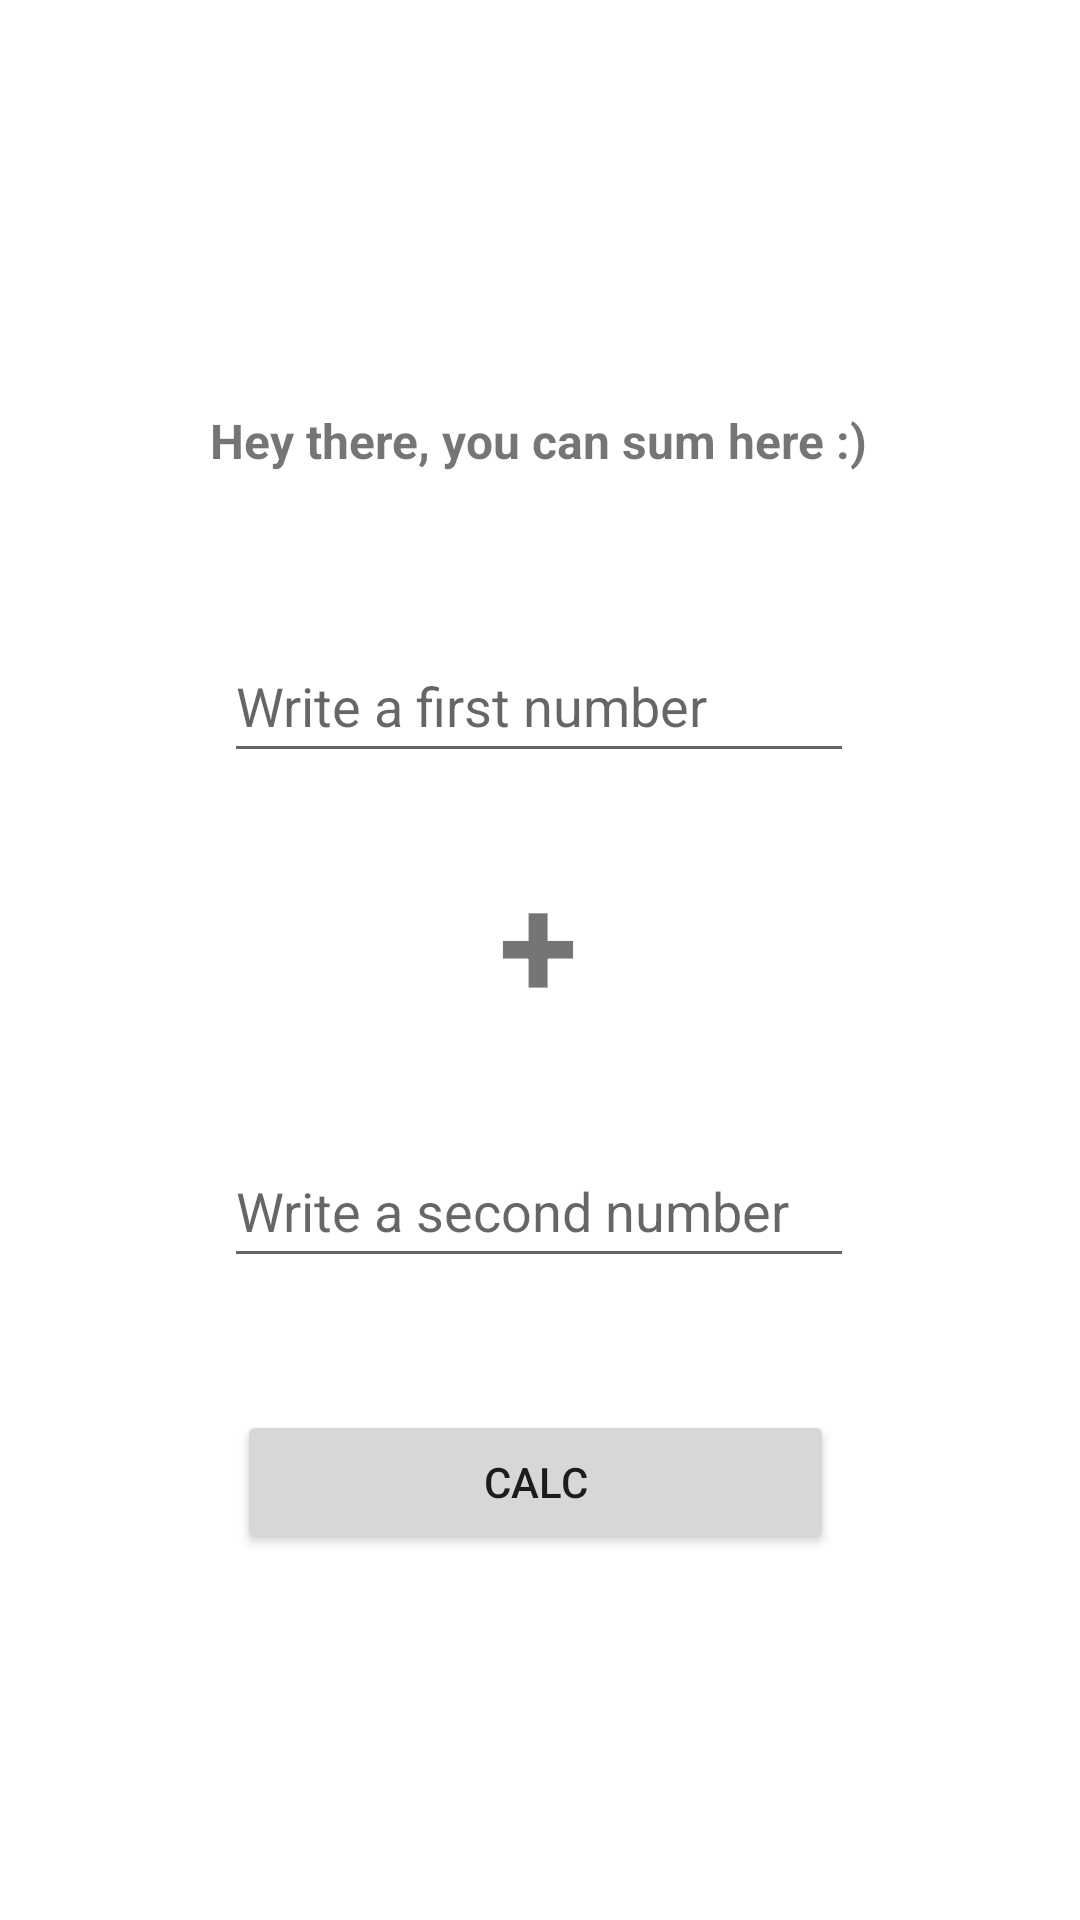

Produce the Android XML layout that renders to this screen, including the resource entries it uses.
<!-- AndroidManifest.xml: application theme Theme.AppGuia02 -->
<!-- res/layout/activity_main.xml -->
<?xml version="1.0" encoding="utf-8"?>
<androidx.constraintlayout.widget.ConstraintLayout
        xmlns:android="http://schemas.android.com/apk/res/android"
        xmlns:app="http://schemas.android.com/apk/res-auto"

        xmlns:tools="http://schemas.android.com/tools"
        android:layout_width="match_parent"
        android:layout_height="match_parent">

    <TextView
            android:text="Hey there, you can sum here :)"
            android:layout_width="wrap_content"
            android:layout_height="wrap_content"
            android:id="@+id/textView6"
            app:layout_constraintTop_toTopOf="parent"
            app:layout_constraintEnd_toEndOf="parent"
            app:layout_constraintStart_toStartOf="parent"
            android:layout_marginTop="136dp"
            app:layout_constraintHorizontal_bias="0.497"
            android:textSize="16sp"
            android:textStyle="bold"/>

    <EditText
            android:layout_width="wrap_content"
            android:layout_height="wrap_content"
            android:inputType="numberDecimal"
            android:ems="10"
            android:id="@+id/txtNumber1"
            android:hint="Write a first number"
            android:minHeight="48dp"
            app:layout_constraintTop_toBottomOf="@+id/textView6"
            android:layout_marginTop="52dp"
            app:layout_constraintStart_toStartOf="parent"
            app:layout_constraintEnd_toEndOf="parent"
            app:layout_constraintHorizontal_bias="0.497"/>

    <EditText
            android:layout_width="wrap_content"
            android:layout_height="wrap_content"
            android:inputType="numberDecimal"
            android:ems="10"
            android:id="@+id/txtNumber2"
            android:hint="Write a second number"
            android:minHeight="48dp"
            app:layout_constraintStart_toStartOf="parent"
            app:layout_constraintEnd_toEndOf="parent"
            app:layout_constraintTop_toBottomOf="@+id/textView7"
            android:layout_marginTop="32dp"
            app:layout_constraintHorizontal_bias="0.497"/>

    <TextView
            android:text="+"
            android:layout_width="wrap_content"
            android:layout_height="wrap_content"
            android:id="@+id/textView7"
            android:textSize="48sp"
            android:textStyle="bold"
            app:layout_constraintTop_toBottomOf="@+id/txtNumber1"
            app:layout_constraintStart_toStartOf="parent"
            app:layout_constraintEnd_toEndOf="parent"
            android:layout_marginTop="24dp"
            app:layout_constraintHorizontal_bias="0.498"/>

    <TextView
            android:layout_width="196dp"
            android:layout_height="28dp"
            android:id="@+id/txtTotal"
            android:textStyle="bold"
            android:textSize="16sp"
            app:layout_constraintTop_toBottomOf="@+id/btnCalc3"
            app:layout_constraintEnd_toEndOf="parent"
            app:layout_constraintStart_toStartOf="parent"
            android:layout_marginTop="40dp"
            app:layout_constraintHorizontal_bias="0.497"/>

    <Button
            android:text="Calc"
            android:layout_width="199dp"
            android:layout_height="48dp"
            android:id="@+id/btnCalc3"
            android:onClick="calcSum"
            app:layout_constraintTop_toBottomOf="@+id/txtNumber2"
            app:layout_constraintEnd_toEndOf="parent"
            app:layout_constraintStart_toStartOf="parent"
            android:layout_marginTop="44dp"
            app:layout_constraintHorizontal_bias="0.49"/>

</androidx.constraintlayout.widget.ConstraintLayout>
<!-- resources referenced by this layout -->
<resources>
  <style name="Theme.AppGuia02" parent="Theme.MaterialComponents.DayNight.DarkActionBar">
          
          <item name="colorPrimary">@color/purple_500</item>
          <item name="colorPrimaryVariant">@color/purple_700</item>
          <item name="colorOnPrimary">@color/white</item>
          
          <item name="colorSecondary">@color/teal_200</item>
          <item name="colorSecondaryVariant">@color/teal_700</item>
          <item name="colorOnSecondary">@color/black</item>
          
          <item name="android:statusBarColor" tools:targetApi="l">?attr/colorPrimaryVariant</item>
          
      </style>
  <color name="purple_500">#FF6200EE</color>
  <color name="purple_700">#FF3700B3</color>
  <color name="white">#FFFFFFFF</color>
  <color name="teal_200">#FF03DAC5</color>
  <color name="teal_700">#FF018786</color>
  <color name="black">#FF000000</color>
</resources>
